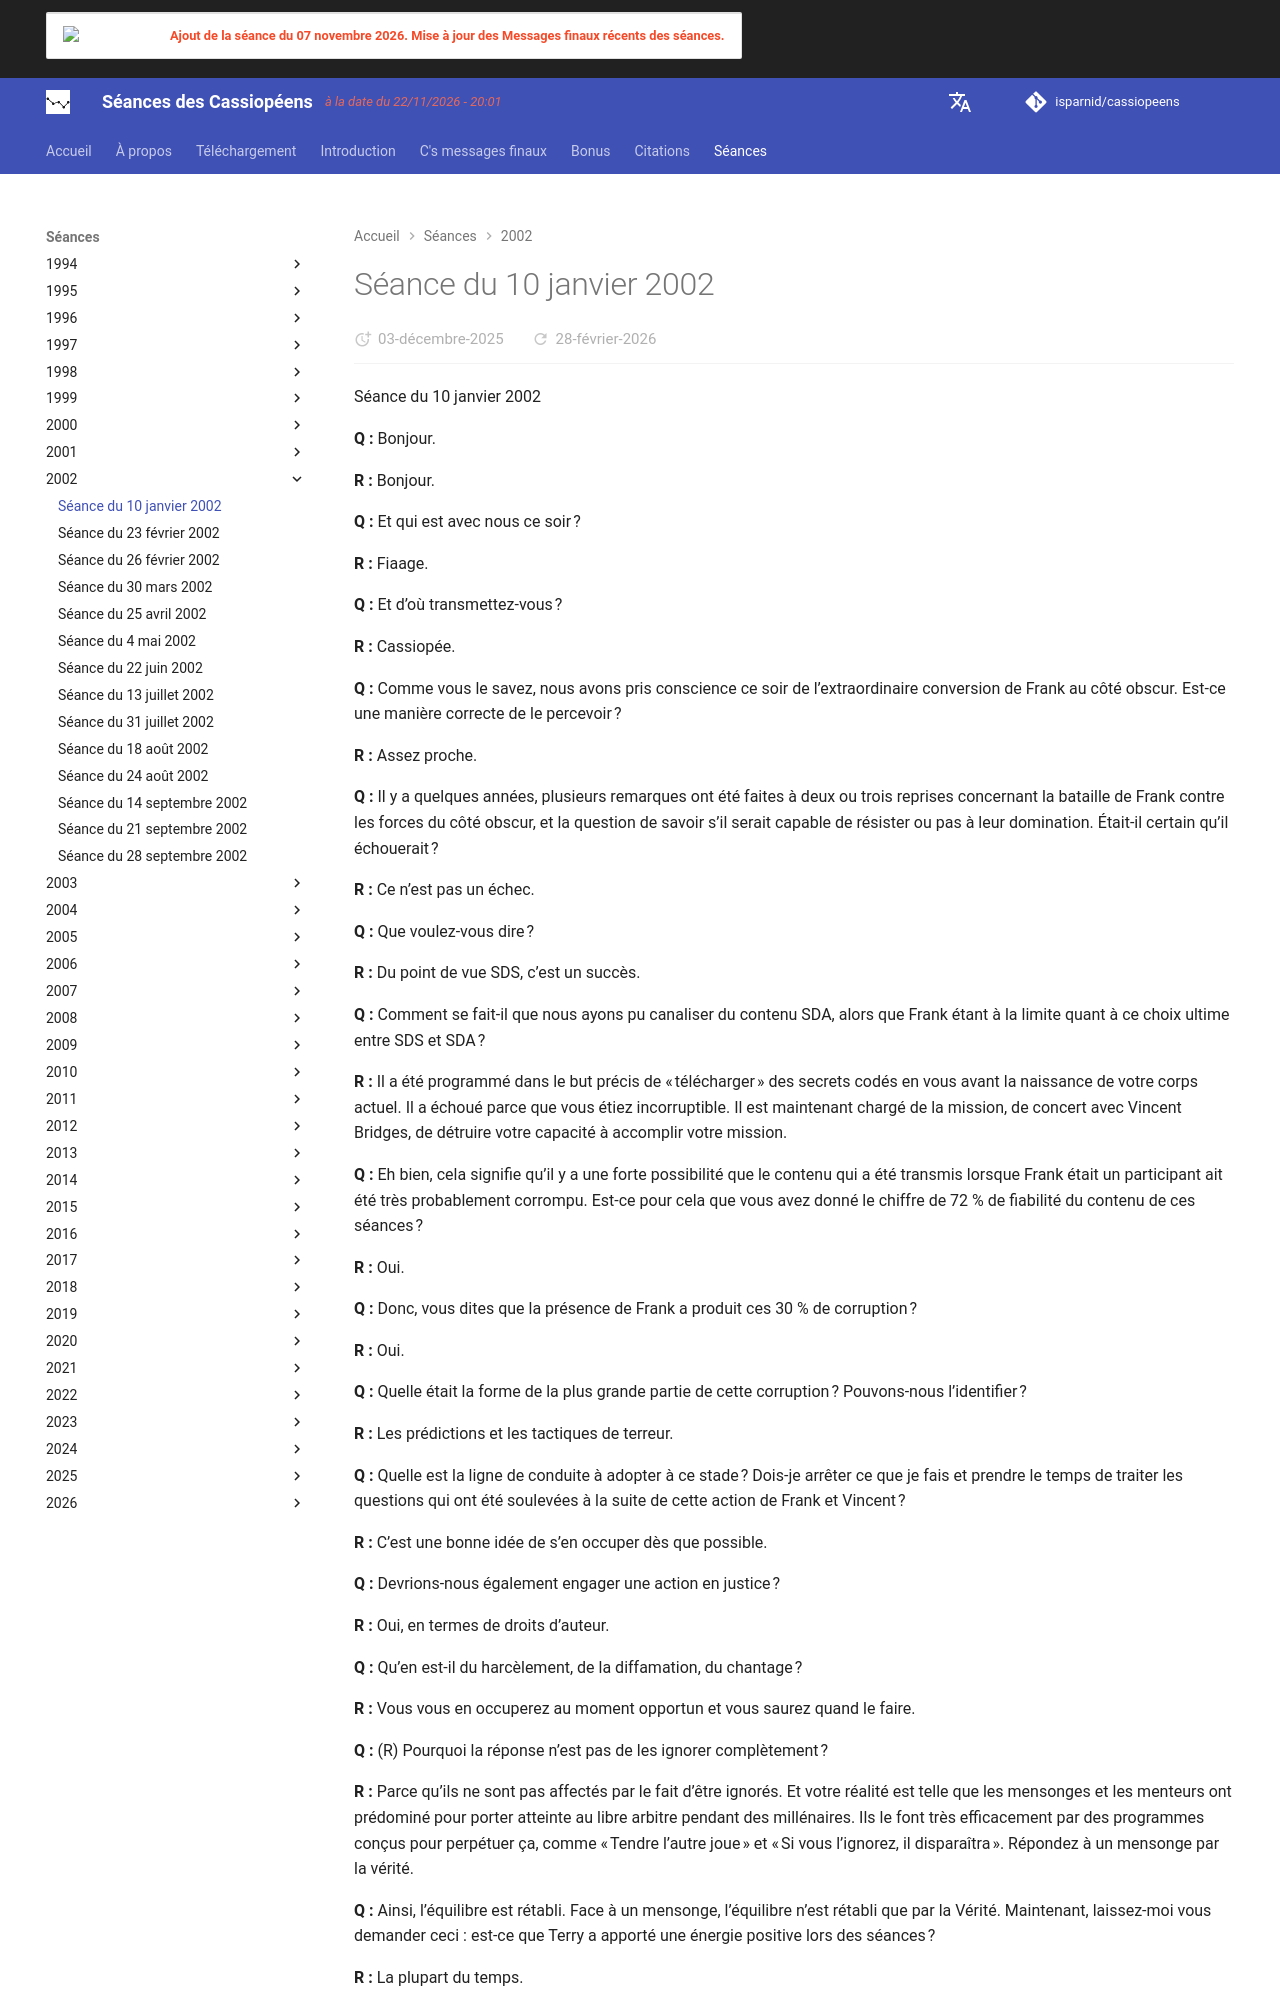

repository: isparnid/cassiopeens · page: séances/2002/2002-01-10/index.html · generator: mkdocs

---
title: "Séance du 10 janvier 2002"
date:
  created: 2026-01-24
  updated: 2026-01-24
---

# Séance du 10 janvier 2002

Séance du 10 janvier 2002

**Q :** Bonjour.

**R :** Bonjour.

**Q :** Et qui est avec nous ce soir ?

**R :** Fiaage.

**Q :** Et d’où transmettez-vous ?

**R :** Cassiopée.

**Q :** Comme vous le savez, nous avons pris conscience ce soir de l’extraordinaire conversion de Frank au côté obscur. Est-ce une manière correcte de le percevoir ?

**R :** Assez proche.

**Q :** Il y a quelques années, plusieurs remarques ont été faites à deux ou trois reprises concernant la bataille de Frank contre les forces du côté obscur, et la question de savoir s’il serait capable de résister ou pas à leur domination. Était-il certain qu’il échouerait ?

**R :** Ce n’est pas un échec.

**Q :** Que voulez-vous dire ?

**R :** Du point de vue SDS, c’est un succès.

**Q :** Comment se fait-il que nous ayons pu canaliser du contenu SDA, alors que Frank étant à la limite quant à ce choix ultime entre SDS et SDA ?

**R :** Il a été programmé dans le but précis de « télécharger » des secrets codés en vous avant la naissance de votre corps actuel. Il a échoué parce que vous étiez incorruptible. Il est maintenant chargé de la mission, de concert avec Vincent Bridges, de détruire votre capacité à accomplir votre mission.

**Q :** Eh bien, cela signifie qu’il y a une forte possibilité que le contenu qui a été transmis lorsque Frank était un participant ait été très probablement corrompu. Est-ce pour cela que vous avez donné le chiffre de 72 % de fiabilité du contenu de ces séances ?

**R :** Oui.

**Q :** Donc, vous dites que la présence de Frank a produit ces 30 % de corruption ?

**R :** Oui.

**Q :** Quelle était la forme de la plus grande partie de cette corruption ? Pouvons-nous l’identifier ?

**R :** Les prédictions et les tactiques de terreur.

**Q :** Quelle est la ligne de conduite à adopter à ce stade ? Dois-je arrêter ce que je fais et prendre le temps de traiter les questions qui ont été soulevées à la suite de cette action de Frank et Vincent ?

**R :** C’est une bonne idée de s’en occuper dès que possible.

**Q :** Devrions-nous également engager une action en justice ?

**R :** Oui, en termes de droits d’auteur.

**Q :** Qu’en est-il du harcèlement, de la diffamation, du chantage ?

**R :** Vous vous en occuperez au moment opportun et vous saurez quand le faire.

**Q :** (R) Pourquoi la réponse n’est pas de les ignorer complètement ?

**R :** Parce qu’ils ne sont pas affectés par le fait d’être ignorés. Et votre réalité est telle que les mensonges et les menteurs ont prédominé pour porter atteinte au libre arbitre pendant des millénaires. Ils le font très efficacement par des programmes conçus pour perpétuer ça, comme « Tendre l’autre joue » et « Si vous l’ignorez, il disparaîtra ». Répondez à un mensonge par la vérité.

**Q :** Ainsi, l’équilibre est rétabli. Face à un mensonge, l’équilibre n’est rétabli que par la Vérité. Maintenant, laissez-moi vous demander ceci : est-ce que Terry a apporté une énergie positive lors des séances ?

**R :** La plupart du temps.

**Q :** Est-ce la raison pour laquelle vous avez encouragé Terry et Jan à être présents ? Pour contrebalancer l’énergie négative de Frank ?

**R :** Oui. Sinon, Frank vous aurait tué assez rapidement avec son drainage SDS.

**Q :** Est-ce la raison pour laquelle je me sentais (et tout le monde) toujours si fatiguée après quelques séances et qu’il se sentait toujours si revigoré ?

**R :** Oui.

**Q :** Il me vidait littéralement de mon énergie ?

**R :** Oui.

**Q :** Est-ce pour cela que j’ai eu tant de problèmes de santé pendant cette période ?

**R :** Oui.
